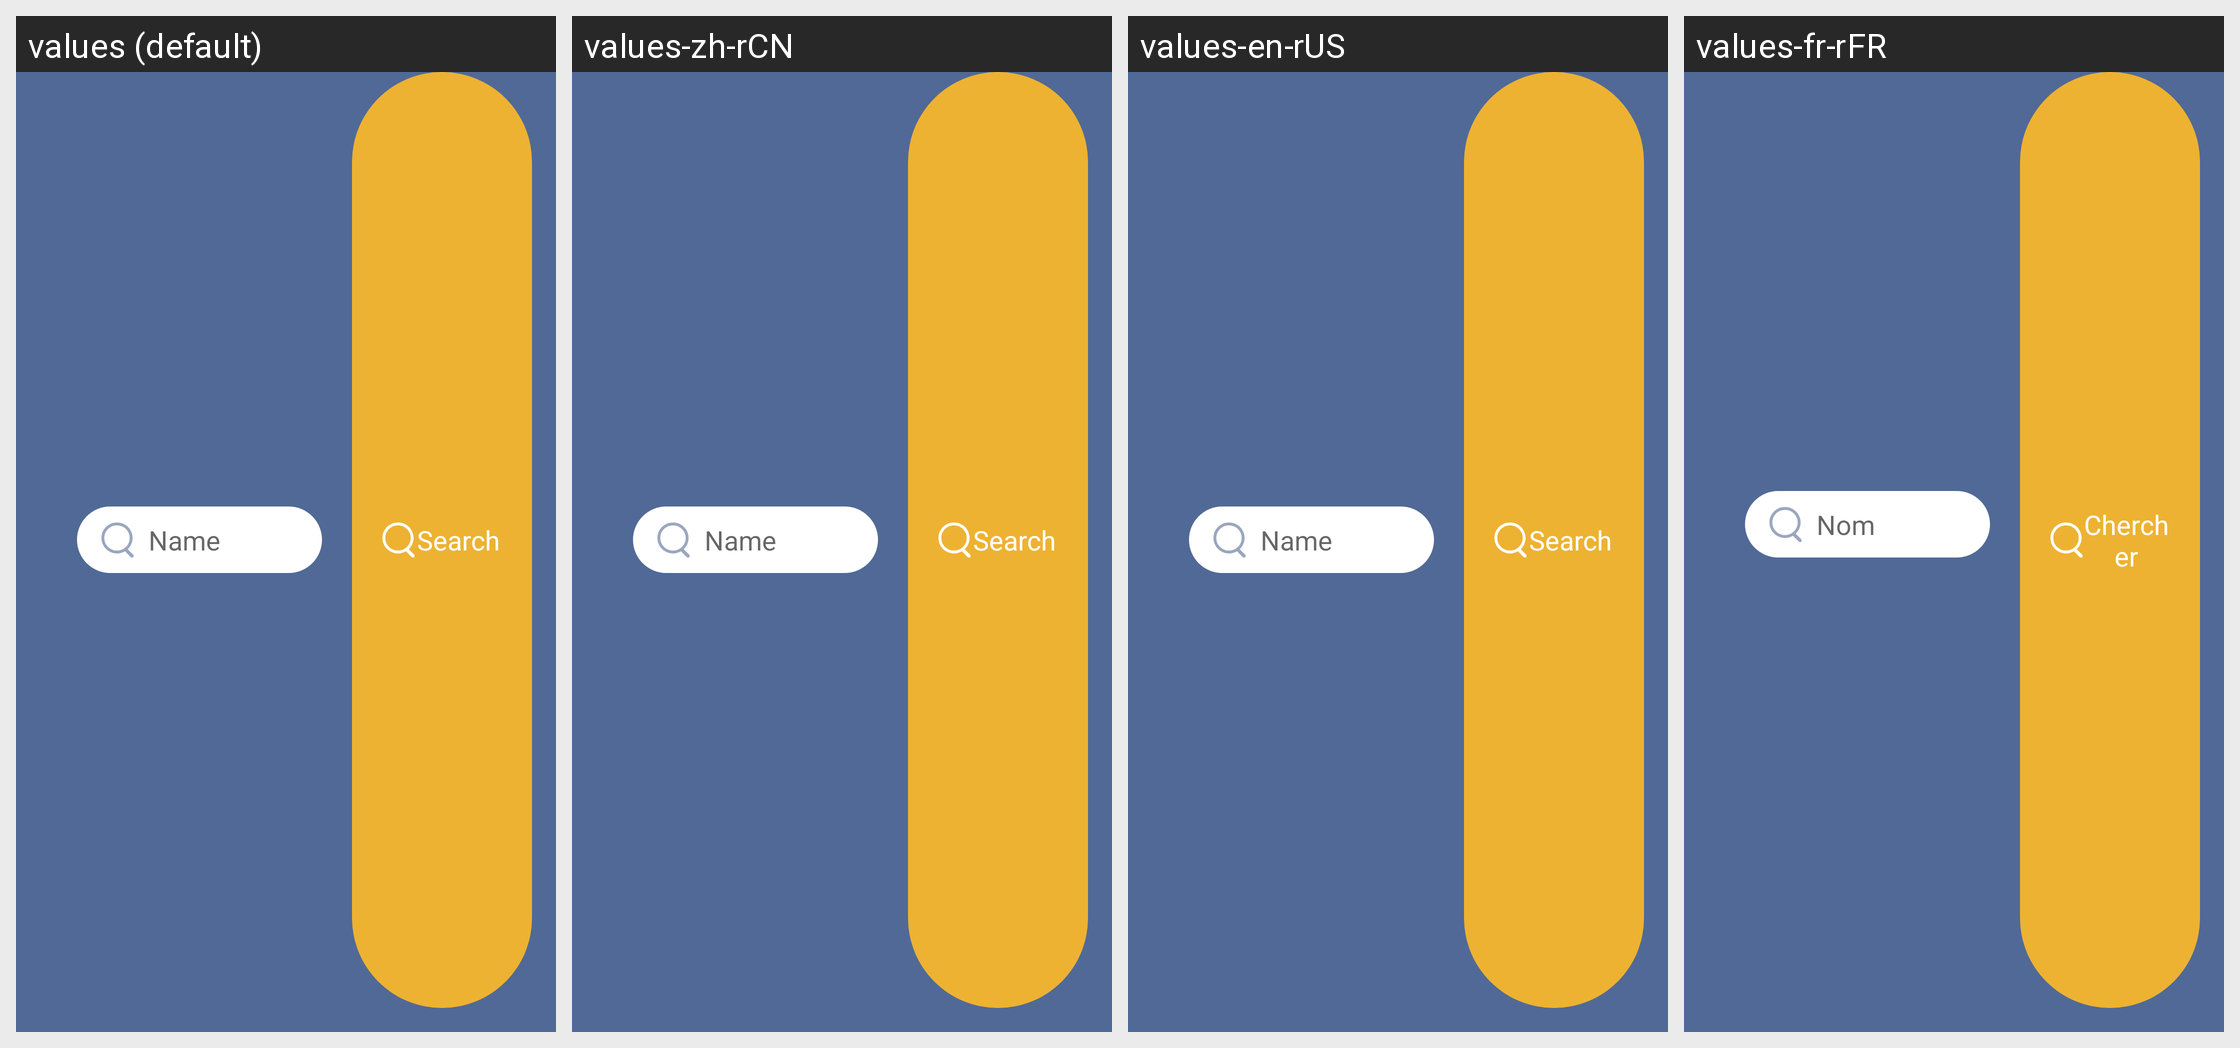

For this localized Android screen grid, give each drawn string resource with its value in every locale shown.
Android screen res/layout/layout_search.xml rendered under 4 locales, left to right: values (default), values-zh-rCN, values-en-rUS, values-fr-rFR. Device: Nexus 5 (rendered at 1080×1920; each locale shown at half size, 540×960, under a caption strip naming it); theme AppTheme.
Other locales in the repository, not shown: values-en, values-fr.
Strings drawn on this screen, with the default value and each locale's value (text and hints the layout hard-codes, and strings that could not be matched under every locale, appear in the picture but are not listed):

Name
  values: Name
  values-zh-rCN: Name  [not translated; the default value is used]
  values-en-rUS: Name
  values-fr-rFR: Nom

Search
  values: Search
  values-zh-rCN: Search  [not translated; the default value is used]
  values-en-rUS: Search
  values-fr-rFR: Chercher
